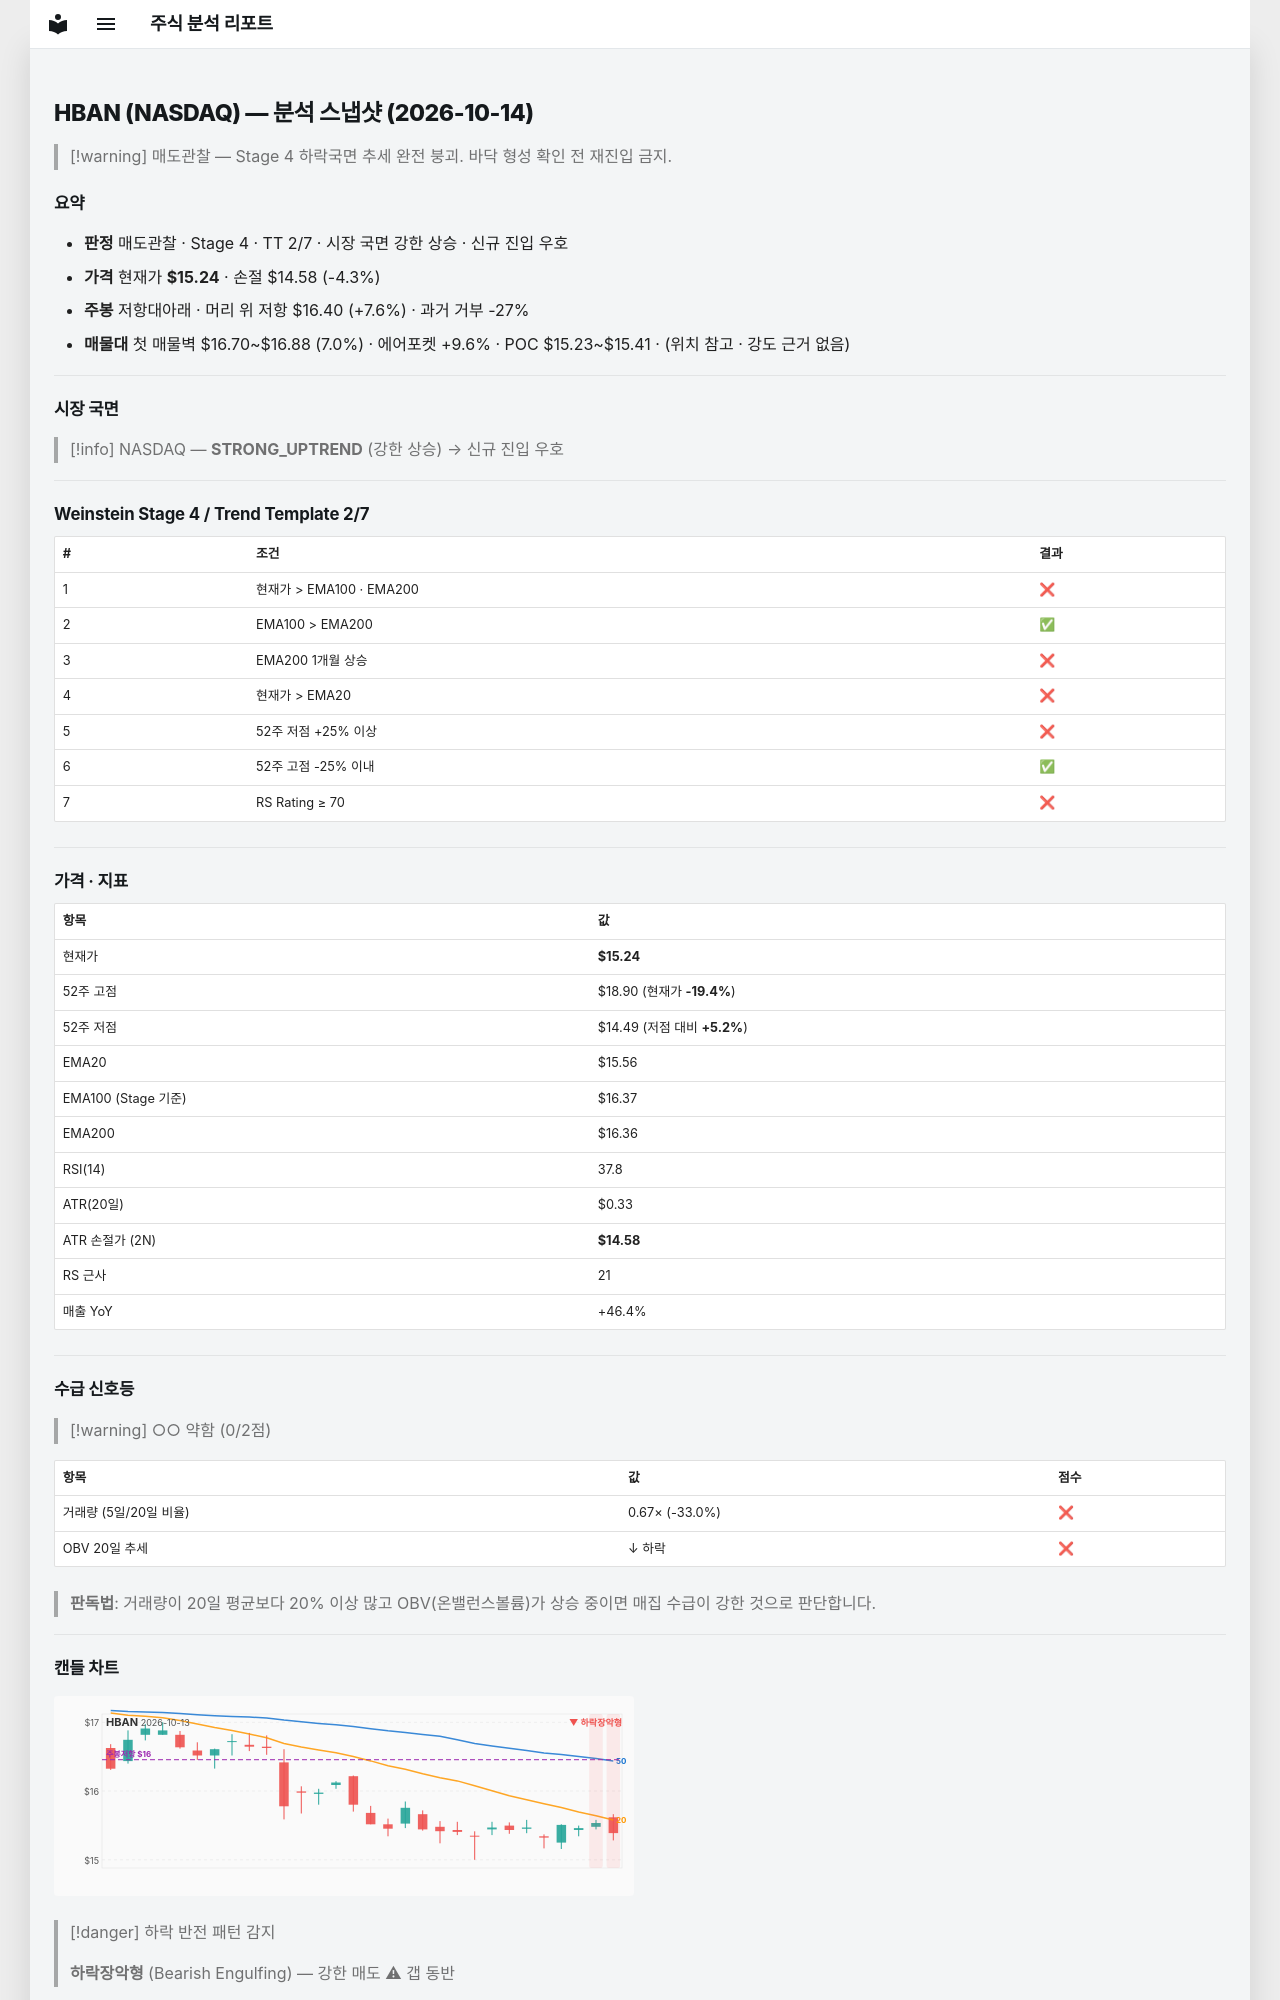

repository: soloandco/stock-reports · page: snapshots/HBAN-2026-10-14/index.html · generator: mkdocs

---
type: analysis-snapshot
title: HBAN 분석 스냅샷
ticker: HBAN
market: NASDAQ
created: 2026-10-14
updated: 2026-10-14
bar-date: 2026-10-13
verdict: 매도관찰
real-rr: 1.77
sma50-gap-pct: -2.0
weekly-position: 저항대아래
weekly-overhead-price: 16.40
weekly-overhead-pct: 7.6
stage: 4
trend-template-score: 2
tt-max: 7
ma-set: ema-20-100-200
price: 15.239999771118164
stop-price: 14.58152331770256
market-regime: STRONG_UPTREND
supply-demand-score: 0/2
supply-demand-label: 약함
status: tracking
tags:
  - stock-agent
  - watchlist
  - HBAN
  - analysis
related:
  - "[[analysis-template]]"
---

# HBAN (NASDAQ) — 분석 스냅샷 (2026-10-14)

> [!warning] 매도관찰 — Stage 4 하락국면
> 추세 완전 붕괴. 바닥 형성 확인 전 재진입 금지.

## 요약

- **판정** 매도관찰 · Stage 4 · TT 2/7 · 시장 국면 강한 상승 · 신규 진입 우호
- **가격** 현재가 **$15.24** · 손절 $14.58 (-4.3%)
- **주봉** 저항대아래 · 머리 위 저항 $16.40 (+7.6%) · 과거 거부 -27%
- **매물대** 첫 매물벽 $16.70~$16.88 (7.0%) · 에어포켓 +9.6% · POC $15.23~$15.41 · (위치 참고 · 강도 근거 없음)

---

## 시장 국면

> [!info] NASDAQ — **STRONG_UPTREND** (강한 상승) → 신규 진입 우호

---

## Weinstein Stage 4 / Trend Template 2/7

| # | 조건 | 결과 |
|---|------|------|
| 1 | 현재가 > EMA100 · EMA200 | ❌ |
| 2 | EMA100 > EMA200 | ✅ |
| 3 | EMA200 1개월 상승 | ❌ |
| 4 | 현재가 > EMA20 | ❌ |
| 5 | 52주 저점 +25% 이상 | ❌ |
| 6 | 52주 고점 -25% 이내 | ✅ |
| 7 | RS Rating ≥ 70 | ❌ |

---

## 가격 · 지표

| 항목 | 값 |
|------|---|
| 현재가 | **$15.24** |
| 52주 고점 | $18.90 (현재가 **-19.4%**) |
| 52주 저점 | $14.49 (저점 대비 **+5.2%**) |
| EMA20 | $15.56 |
| EMA100 (Stage 기준) | $16.37 |
| EMA200 | $16.36 |
| RSI(14) | 37.8 |
| ATR(20일) | $0.33 |
| ATR 손절가 (2N) | **$14.58** |
| RS 근사 | 21 |
| 매출 YoY | +46.4% |

---
## 수급 신호등

> [!warning] ○○ 약함 (0/2점)

| 항목 | 값 | 점수 |
|------|------|------|
| 거래량 (5일/20일 비율) | 0.67× (-33.0%) | ❌ |
| OBV 20일 추세 | ↓ 하락 | ❌ |

> **판독법**: 거래량이 20일 평균보다 20% 이상 많고 OBV(온밸런스볼륨)가 상승 중이면 매집 수급이 강한 것으로 판단합니다.

---
